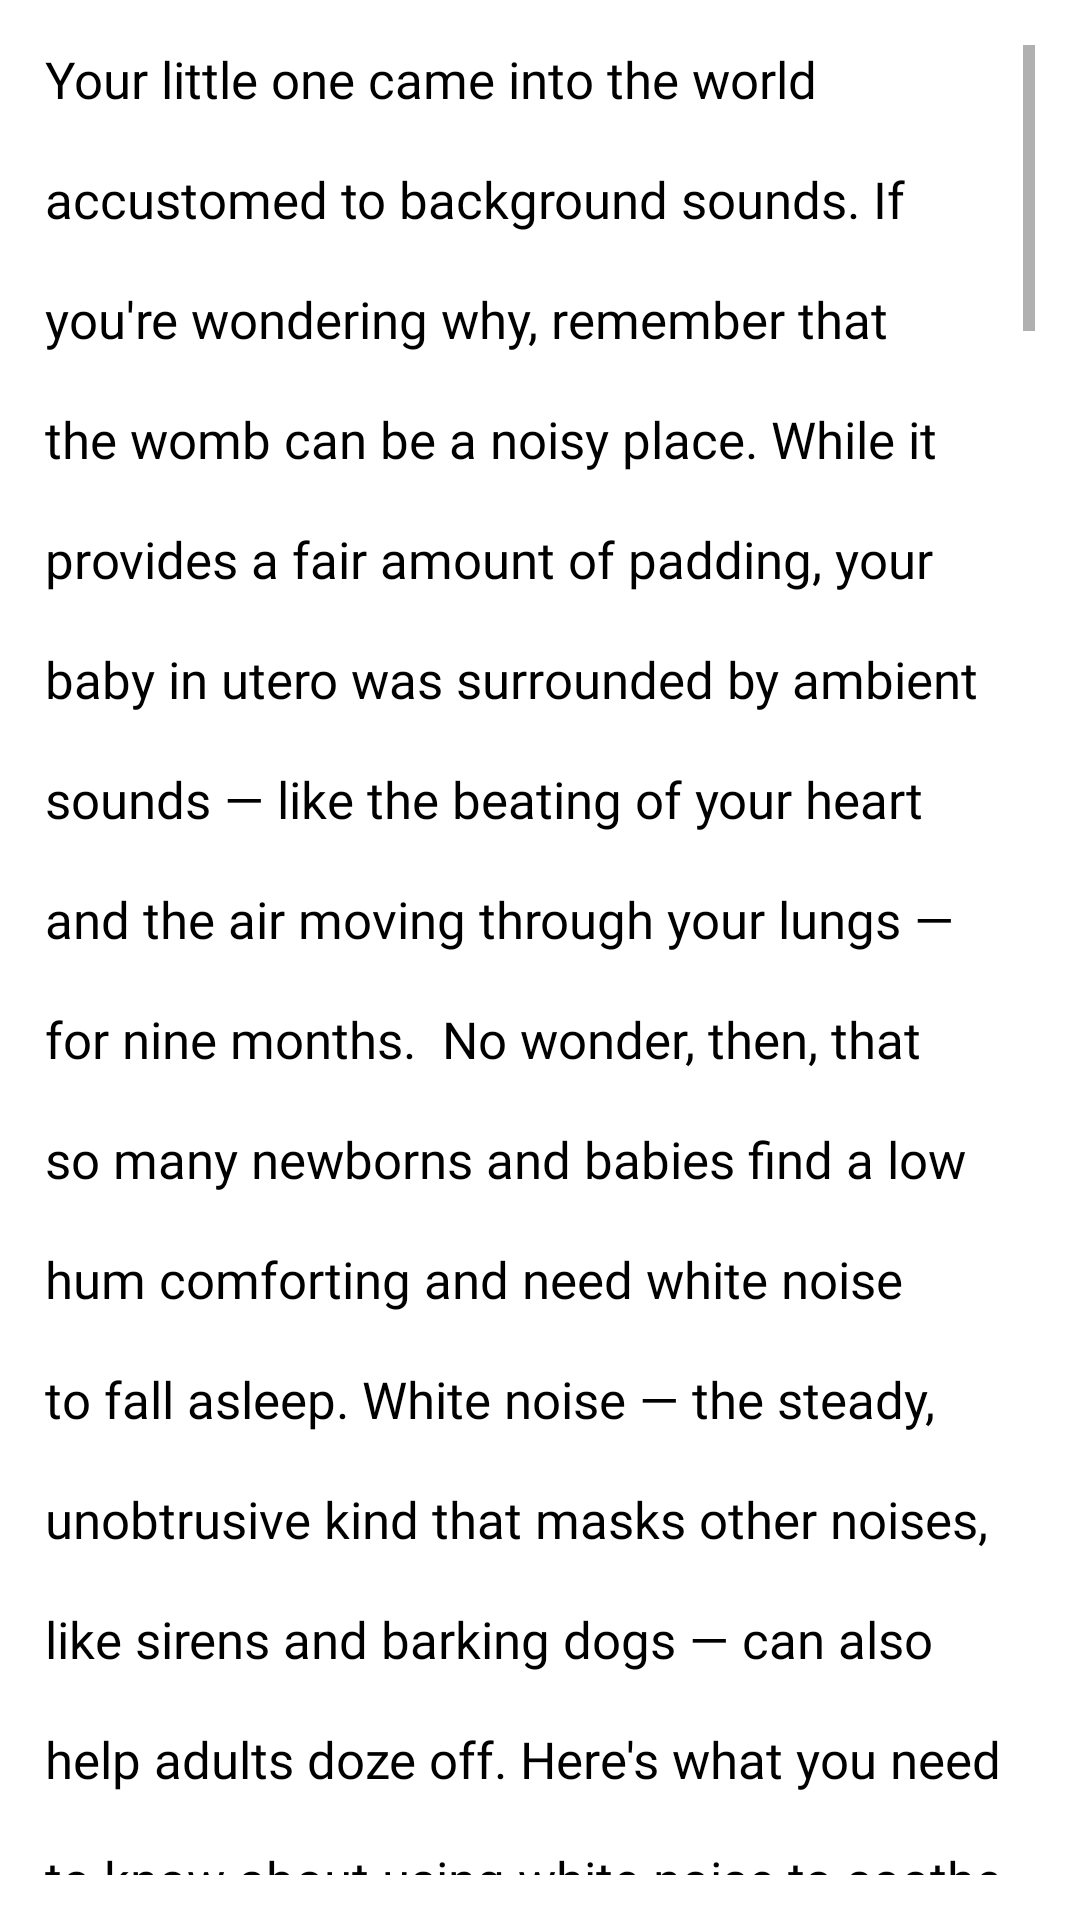

The Android layout XML behind this screen, and the referenced resources:
<!-- AndroidManifest.xml: application theme Theme.AExpress -->
<!-- res/layout/activity_fo_image.xml -->
<?xml version="1.0" encoding="utf-8"?>
<LinearLayout xmlns:android="http://schemas.android.com/apk/res/android"
    xmlns:app="http://schemas.android.com/apk/res-auto"
    xmlns:tools="http://schemas.android.com/tools"
    android:layout_width="match_parent"
    android:layout_height="match_parent"
    android:orientation="vertical"
    android:padding="15dp"
    android:layout_margin="10dp"
    tools:context=".activities.foImageActivity">

    <ScrollView
        android:layout_width="match_parent"
        android:layout_height="wrap_content">

        <LinearLayout
            android:layout_width="match_parent"
            android:layout_height="wrap_content"
            android:orientation="vertical">



            <TextView
                android:layout_width="match_parent"
                android:layout_height="wrap_content"
                android:textSize="17sp"
                android:textColor="@color/black"
                android:lineHeight="40dp"
                android:fontFamily="@font/poppinsmedium"
                android:text="Your little one came into the world accustomed to background sounds. If you're wondering why, remember that the womb can be a noisy place. While it provides a fair amount of padding, your baby in utero was surrounded by ambient sounds — like the beating of your heart and the air moving through your lungs — for nine months.

No wonder, then, that so many newborns and babies find a low hum comforting and need white noise to fall asleep. White noise — the steady, unobtrusive kind that masks other noises, like sirens and barking dogs — can also help adults doze off. Here's what you need to know about using white noise to soothe your child to sleep.">
            </TextView>

            <androidx.cardview.widget.CardView
                android:layout_width="340dp"
                android:layout_height="160dp"
                app:cardElevation="10dp"
                android:layout_margin="10dp">

                <ImageView
                    android:layout_width="match_parent"
                    android:layout_height="wrap_content"
                    android:layout_marginTop="10dp"
                    android:layout_marginBottom="10dp"
                    android:scaleType="fitXY"
                    android:src="@drawable/captuu"></ImageView>

            </androidx.cardview.widget.CardView>

            <TextView
                android:layout_width="match_parent"
                android:layout_height="wrap_content"
                android:textSize="25sp"
                android:textColor="@color/purple"
                android:textStyle="bold"
                android:text="Is white noise okay for babies?"
                android:fontFamily="@font/poppinsbold"></TextView>


            <TextView
                android:layout_width="match_parent"
                android:layout_height="wrap_content"
                android:textSize="17sp"
                android:textColor="@color/black"
                android:lineHeight="40dp"
                android:fontFamily="@font/poppinsmedium"
                android:text="White noise is meant to be in the background, so as long as it stays there, white noise is okay for babies from a health perspective. The American Academy of Pediatrics (AAP) recommends using a white noise machine set no louder than 50 decibels (about the sound level of a quiet dishwasher), so you'll want to place it well away from baby's crib, use a low volume setting and stop playing it once baby falls asleep, if possible.[1]

If you're still worried about the risks, follow common sense and your instincts. Don't put the white noise machine or its cords within your child's reach, and turn it off if it seems too loud or bothersome to him.">
            </TextView>

            <androidx.cardview.widget.CardView
                android:layout_width="340dp"
                android:layout_height="160dp"
                app:cardElevation="10dp"
                android:layout_margin="10dp">

                <ImageView
                    android:layout_width="match_parent"
                    android:layout_height="wrap_content"
                    android:layout_marginTop="10dp"
                    android:layout_marginBottom="10dp"
                    android:scaleType="fitXY"
                    android:src="@drawable/ccapture"></ImageView>

            </androidx.cardview.widget.CardView>

            <TextView
                android:layout_width="match_parent"
                android:layout_height="wrap_content"
                android:textSize="25sp"
                android:textColor="@color/purple"
                android:textStyle="bold"
                android:text="Pros"
                android:fontFamily="@font/poppinsbold"></TextView>


            <TextView
                android:layout_width="match_parent"
                android:layout_height="wrap_content"
                android:textSize="17sp"
                android:textColor="@color/black"
                android:lineHeight="40dp"
                android:text="The pros of using white noise for babies is that it soothes them and can help them get the sleep they need. One study of newborns found that 80 percent exposed to white noise dozed off within five minutes, while only 25 percent of those without the background noise fell asleep as quickly. Getting babies all the sleep they need isn't always easy, as all new parents know. Newborns up to 3 months old need to sleep about 14 to 17 hours a day and older babies need 12 to 16 hours (including naps). If a white noise machine can help keep your baby (and you) happy and well-rested, it's a great investment."
                android:fontFamily="@font/poppinsmedium"></TextView>


            <TextView
                android:layout_width="match_parent"
                android:layout_height="wrap_content"
                android:textSize="25sp"
                android:textColor="@color/purple"
                android:textStyle="bold"
                android:text="Cons"
                android:fontFamily="@font/poppinsbold"></TextView>


            <TextView
                android:layout_width="match_parent"
                android:layout_height="wrap_content"
                android:textSize="17sp"
                android:textColor="@color/black"
                android:lineHeight="40dp"
                android:fontFamily="@font/poppinsmedium"
            android:text="The cons are fairly straightforward. Some babies simply don't like the sound of white noise, so you may have to rely on other ways to get your little one down. Others like it so much that they become dependent and unable to sleep unless white noise is droning in the background.
Also, if the white noise is too loud and constant, there's a small risk of hearing loss."></TextView>

            <TextView
                android:layout_width="match_parent"
                android:layout_height="wrap_content"
                android:textSize="25sp"
                android:textColor="@color/purple"
                android:textStyle="bold"
                android:text="What type of white noise is best for babies? "
                android:fontFamily="@font/poppinsbold"></TextView>

            <TextView
                android:layout_width="match_parent"
                android:layout_height="wrap_content"
                android:textSize="17sp"
                android:textColor="@color/black"
                android:lineHeight="40dp"
                android:text="There are many white noise machines on the market. If you're buying a new device, make sure it has many of the features parents find useful, including sound selection, a timer, automatic shutoff and portability, so you can show what a great sleeper your little one can be at Grandma's house.
Other parents improvise by using other white noise sources, like the sound made by air purifiers or even vacuum cleaner videos on YouTube. Other sources of white noise include apps and videos that play hairdryers, running water, rain, birds singing and rolling waves. (Sticklers point out that some of these don't qualify as white noise — there's also pink and brown noise — but most new parents are too exhausted to sweat the details of the different frequencies and energy levels.)
Another go-to source of white noise, especially in the summer: fans. Air conditioners, not so much. One study found that they don't seem to have a significant positive effect on sleep, perhaps because they turn off and on frequently.
Babies, like adults, have their own preferences for sound while they sleep, so trial and error of any of these methods may be the best approach.

"
                android:fontFamily="@font/poppinsmedium"></TextView>


        </LinearLayout>
    </ScrollView>
</LinearLayout>
<!-- resources referenced by this layout -->
<resources>
  <color name="black">#FF000000</color>
  <color name="purple">#BA68C8</color>
  <!-- drawable captuu: png bitmap (drawable-v24, 204800 bytes) -->
  <!-- drawable ccapture: png bitmap (drawable-v24, 213946 bytes) -->
  <style name="Theme.AExpress" parent="Theme.MaterialComponents.DayNight.NoActionBar">
          
          <item name="colorPrimary">@color/purple</item>
          <item name="colorPrimaryVariant">@color/purple</item>
          <item name="colorOnPrimary">@color/white</item>
          
          <item name="colorSecondary">@color/teal_200</item>
          <item name="colorSecondaryVariant">@color/teal_700</item>
          <item name="colorOnSecondary">@color/black</item>
          
          <item name="android:statusBarColor" tools:targetApi="l">?attr/colorPrimaryVariant</item>
          
      </style>
  <color name="white">#FFFFFFFF</color>
  <color name="teal_200">#FF03DAC5</color>
  <color name="teal_700">#FF018786</color>
</resources>
